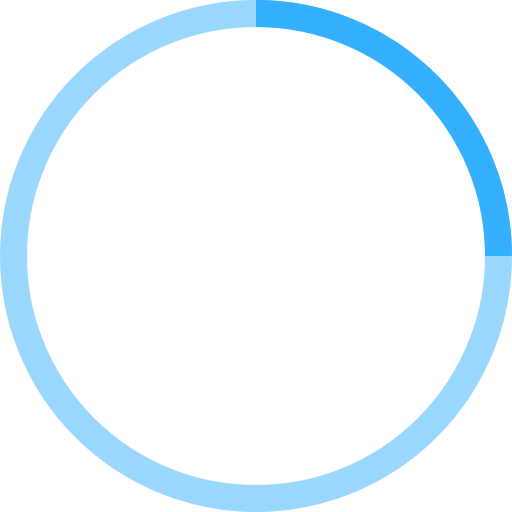
t = 0.00 s
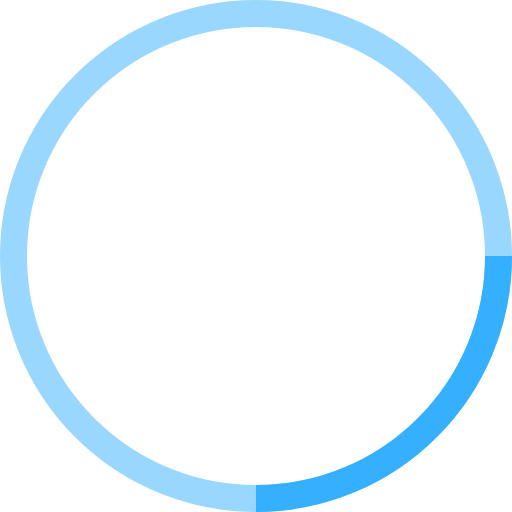
t = 0.25 s
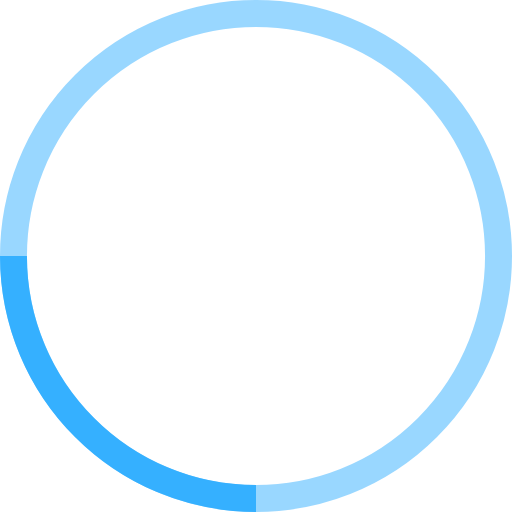
t = 0.50 s
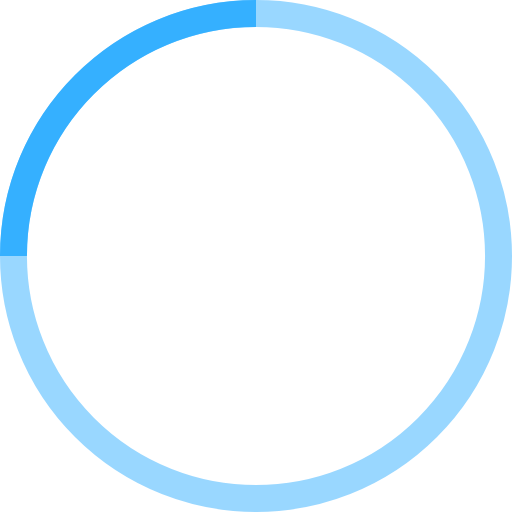
t = 0.75 s

The animated SVG that drew these frames (rendered in a browser with its animation timeline set to each time). Animation: 1 SMIL element (animateTransform=1); one cycle of 1.00 s, repeats indefinitely.

<svg
  viewBox="0 0 38 38"
  xmlns="http://www.w3.org/2000/svg"
  stroke="#35b0ff"
  shape-rendering="geometricPrecision"
  width="50px"
  style="vertical-align: middle"
>
  <g fill="none" fill-rule="evenodd">
    <g transform="translate(1 1)" stroke-width="2">
      <circle stroke-opacity=".5" cx="18" cy="18" r="18"></circle>
      <path d="M36 18c0-9.94-8.06-18-18-18">
        <animateTransform
          attributeName="transform"
          type="rotate"
          from="0 18 18"
          to="360 18 18"
          dur="1s"
          repeatCount="indefinite"
        ></animateTransform>
      </path>
    </g>
  </g>
</svg>
